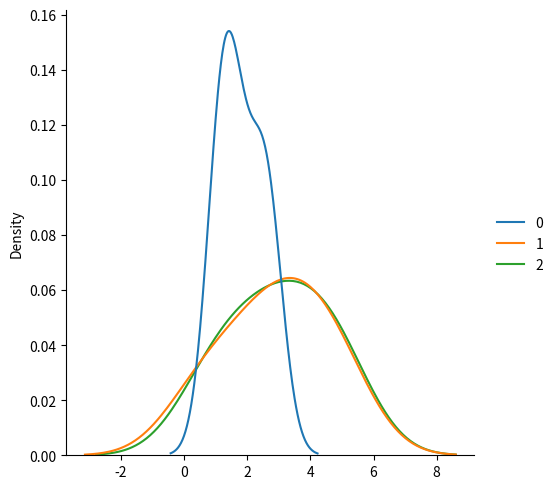

Write Python code to recreate this figure.
from numpy import random
import matplotlib.pyplot as plt
import seaborn as sbn

# Rayleigh distribution is used in signal processing.
# It has two parameters:
# scale - (standard deviation) decides how flat the distribution will be default 1.0).
# size - The shape of the returned array.
x=random.rayleigh(scale=2, size=(5,3))
print(x)

sbn.displot(x,kind='kde')
plt.show()